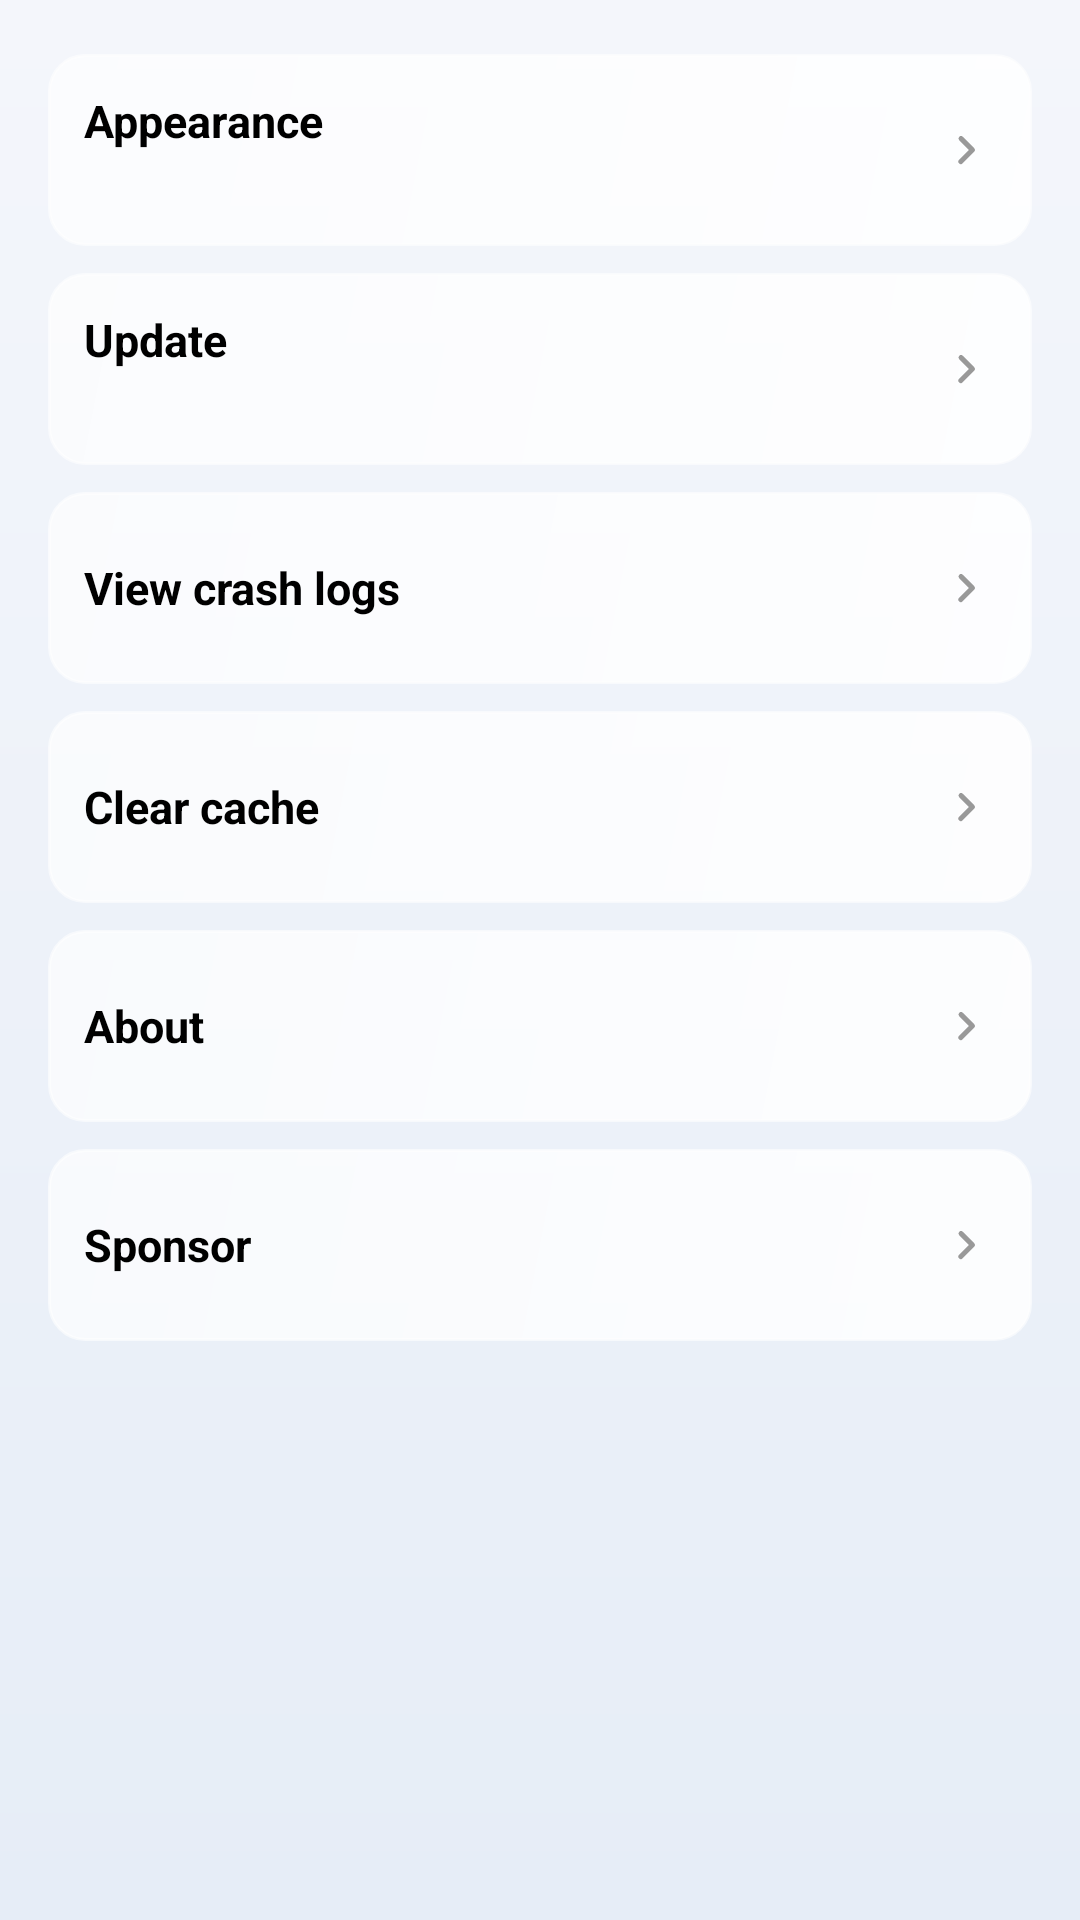

This screen was rendered from an Android layout file. Write that file and the resources it references.
<!-- AndroidManifest.xml: application theme Theme.ZhenxunBotManager -->
<!-- res/layout/fragment_settings.xml -->
<?xml version="1.0" encoding="utf-8"?>
<androidx.core.widget.NestedScrollView xmlns:android="http://schemas.android.com/apk/res/android"
    xmlns:app="http://schemas.android.com/apk/res-auto"
    xmlns:tools="http://schemas.android.com/tools"
    android:layout_width="match_parent"
    android:layout_height="match_parent"
    tools:context=".ui.settings.SettingsFragment">

    <LinearLayout
        android:layout_width="match_parent"
        android:layout_height="wrap_content"
        android:orientation="vertical"
        android:paddingHorizontal="@dimen/activity_horizontal_margin"
        android:paddingTop="@dimen/margin_widest"
        android:paddingBottom="@dimen/activity_vertical_margin">

        <LinearLayout
            android:id="@+id/ll_appearance"
            android:layout_width="match_parent"
            android:layout_height="wrap_content"
            android:background="@drawable/bg_list_item_round"
            android:gravity="center_vertical"
            android:minHeight="64dp"
            android:orientation="horizontal"
            android:paddingHorizontal="@dimen/list_item_padding"
            android:paddingVertical="@dimen/list_item_padding">

            <LinearLayout
                android:layout_width="0dp"
                android:layout_height="wrap_content"
                android:layout_weight="1"
                android:orientation="vertical">

                <TextView
                    android:layout_width="wrap_content"
                    android:layout_height="wrap_content"
                    android:text="@string/settings_theme_title"
                    android:textColor="@color/dn_black"
                    android:textSize="@dimen/title_size_normal"
                    android:textStyle="bold" />

                <TextView
                    android:id="@+id/tv_appearance_value"
                    android:layout_width="wrap_content"
                    android:layout_height="wrap_content"
                    android:layout_marginTop="3dp"
                    android:textColor="@color/text_gray"
                    android:textSize="@dimen/text_size_small" />
            </LinearLayout>

            <ImageView
                android:layout_width="20dp"
                android:layout_height="20dp"
                android:contentDescription="@null"
                android:src="@drawable/ic_arrow_right"
                app:tint="@color/text_gray" />
        </LinearLayout>

        <LinearLayout
            android:id="@+id/ll_update"
            android:layout_width="match_parent"
            android:layout_height="wrap_content"
            android:layout_marginTop="@dimen/margin_normal"
            android:background="@drawable/bg_list_item_round"
            android:gravity="center_vertical"
            android:minHeight="64dp"
            android:orientation="horizontal"
            android:paddingHorizontal="@dimen/list_item_padding"
            android:paddingVertical="@dimen/list_item_padding">

            <LinearLayout
                android:layout_width="0dp"
                android:layout_height="wrap_content"
                android:layout_weight="1"
                android:orientation="vertical">

                <TextView
                    android:layout_width="wrap_content"
                    android:layout_height="wrap_content"
                    android:text="@string/settings_update"
                    android:textColor="@color/dn_black"
                    android:textSize="@dimen/title_size_normal"
                    android:textStyle="bold" />

                <TextView
                    android:id="@+id/tv_update_value"
                    android:layout_width="wrap_content"
                    android:layout_height="wrap_content"
                    android:layout_marginTop="3dp"
                    android:textColor="@color/text_gray"
                    android:textSize="@dimen/text_size_small" />
            </LinearLayout>

            <ImageView
                android:layout_width="20dp"
                android:layout_height="20dp"
                android:contentDescription="@null"
                android:src="@drawable/ic_arrow_right"
                app:tint="@color/text_gray" />
        </LinearLayout>

        <LinearLayout
            android:id="@+id/ll_crash_log"
            android:layout_width="match_parent"
            android:layout_height="wrap_content"
            android:layout_marginTop="@dimen/margin_normal"
            android:background="@drawable/bg_list_item_round"
            android:gravity="center_vertical"
            android:minHeight="64dp"
            android:orientation="horizontal"
            android:paddingHorizontal="@dimen/list_item_padding"
            android:paddingVertical="@dimen/list_item_padding">

            <TextView
                android:layout_width="0dp"
                android:layout_height="wrap_content"
                android:layout_weight="1"
                android:text="@string/crash_log"
                android:textColor="@color/dn_black"
                android:textSize="@dimen/title_size_normal"
                android:textStyle="bold" />

            <ImageView
                android:layout_width="20dp"
                android:layout_height="20dp"
                android:contentDescription="@null"
                android:src="@drawable/ic_arrow_right"
                app:tint="@color/text_gray" />
        </LinearLayout>

        <LinearLayout
            android:id="@+id/ll_clear_cache"
            android:layout_width="match_parent"
            android:layout_height="wrap_content"
            android:layout_marginTop="@dimen/margin_normal"
            android:background="@drawable/bg_list_item_round"
            android:gravity="center_vertical"
            android:minHeight="64dp"
            android:orientation="horizontal"
            android:paddingHorizontal="@dimen/list_item_padding"
            android:paddingVertical="@dimen/list_item_padding">

            <TextView
                android:layout_width="0dp"
                android:layout_height="wrap_content"
                android:layout_weight="1"
                android:text="@string/settings_clear_cache"
                android:textColor="@color/dn_black"
                android:textSize="@dimen/title_size_normal"
                android:textStyle="bold" />

            <ImageView
                android:layout_width="20dp"
                android:layout_height="20dp"
                android:contentDescription="@null"
                android:src="@drawable/ic_arrow_right"
                app:tint="@color/text_gray" />
        </LinearLayout>


        <LinearLayout
            android:id="@+id/ll_about"
            android:layout_width="match_parent"
            android:layout_height="wrap_content"
            android:layout_marginTop="@dimen/margin_normal"
            android:background="@drawable/bg_list_item_round"
            android:gravity="center_vertical"
            android:minHeight="64dp"
            android:orientation="horizontal"
            android:paddingHorizontal="@dimen/list_item_padding"
            android:paddingVertical="@dimen/list_item_padding">

            <TextView
                android:layout_width="0dp"
                android:layout_height="wrap_content"
                android:layout_weight="1"
                android:text="@string/settings_about"
                android:textColor="@color/dn_black"
                android:textSize="@dimen/title_size_normal"
                android:textStyle="bold" />

            <ImageView
                android:layout_width="20dp"
                android:layout_height="20dp"
                android:contentDescription="@null"
                android:src="@drawable/ic_arrow_right"
                app:tint="@color/text_gray" />
        </LinearLayout>

        <LinearLayout
            android:id="@+id/ll_sponsor"
            android:layout_width="match_parent"
            android:layout_height="wrap_content"
            android:layout_marginTop="@dimen/margin_normal"
            android:background="@drawable/bg_list_item_round"
            android:gravity="center_vertical"
            android:minHeight="64dp"
            android:orientation="horizontal"
            android:paddingHorizontal="@dimen/list_item_padding"
            android:paddingVertical="@dimen/list_item_padding">

            <TextView
                android:layout_width="0dp"
                android:layout_height="wrap_content"
                android:layout_weight="1"
                android:text="@string/settings_sponsor"
                android:textColor="@color/dn_black"
                android:textSize="@dimen/title_size_normal"
                android:textStyle="bold" />

            <ImageView
                android:layout_width="20dp"
                android:layout_height="20dp"
                android:contentDescription="@null"
                android:src="@drawable/ic_arrow_right"
                app:tint="@color/text_gray" />
        </LinearLayout>
    </LinearLayout>
</androidx.core.widget.NestedScrollView>
<!-- resources referenced by this layout -->
<resources>
  <color name="dn_black">@color/black</color>
  <color name="text_gray">#999999</color>
  <dimen name="activity_horizontal_margin">16dp</dimen>
  <dimen name="activity_vertical_margin">16dp</dimen>
  <dimen name="list_item_padding">12dp</dimen>
  <dimen name="margin_normal">9dp</dimen>
  <dimen name="margin_widest">18dp</dimen>
  <dimen name="text_size_small">12sp</dimen>
  <dimen name="title_size_normal">15sp</dimen>
  <!-- drawable bg_list_item_round (drawable) -->
  <?xml version="1.0" encoding="utf-8"?>
  <shape xmlns:android="http://schemas.android.com/apk/res/android"
      android:shape="rectangle">
      <gradient
          android:angle="135"
          android:endColor="@color/glass_surface_bottom"
          android:startColor="@color/glass_surface_top" />
      <stroke
          android:width="1dp"
          android:color="@color/glass_border" />
      <corners android:radius="@dimen/list_item_round" />
  </shape>
  <!-- drawable ic_arrow_right (drawable) -->
  <?xml version="1.0" encoding="utf-8"?>
  <vector xmlns:android="http://schemas.android.com/apk/res/android"
      android:width="24dp"
      android:height="24dp"
      android:viewportWidth="24"
      android:viewportHeight="24">
      <path
          android:fillColor="@android:color/white"
          android:pathData="M9.29,6.71a1,1 0,0 0,0 1.41L13.17,12l-3.88,3.88a1,1 0,1 0,1.41 1.41l4.59,-4.59a1,1 0,0 0,0 -1.41L10.7,6.7a1,1 0,0 0,-1.41 0z" />
  </vector>
  <string name="crash_log">View crash logs</string>
  <string name="settings_about">About</string>
  <string name="settings_clear_cache">Clear cache</string>
  <string name="settings_sponsor">Sponsor</string>
  <string name="settings_theme_title">Appearance</string>
  <string name="settings_update">Update</string>
  <color name="black">#FF000000</color>
  <color name="glass_surface_bottom">#A6FFFFFF</color>
  <color name="glass_surface_top">#D9FFFFFF</color>
  <color name="glass_border">#99FFFFFF</color>
  <dimen name="list_item_round">12dp</dimen>
  <color name="pink_A100">#FF80AB</color>
  <color name="white">#FFFFFFFF</color>
  <color name="teal_200">#FF03DAC5</color>
  <color name="teal_700">#FF018786</color>
  <color name="glass_surface_soft">#80FFFFFF</color>
  <!-- drawable bg_glass_window (drawable) -->
  <?xml version="1.0" encoding="utf-8"?>
  <shape xmlns:android="http://schemas.android.com/apk/res/android"
      android:shape="rectangle">
      <gradient
          android:angle="270"
          android:endColor="@color/glass_backdrop_bottom"
          android:startColor="@color/glass_backdrop_top" />
  </shape>
  <dimen name="text_size_normal">13sp</dimen>
  <style name="ThemeOverlay.Glass.Dialog" parent="ThemeOverlay.MaterialComponents.MaterialAlertDialog">
          <item name="android:windowBackground">@android:color/transparent</item>
          <item name="colorSurface">@color/glass_dialog</item>
          <item name="buttonBarButtonStyle">@style/Widget.Glass.Dialog.Button</item>
      </style>
  <color name="glass_backdrop_bottom">#FFE6EDF7</color>
  <color name="glass_backdrop_top">#FFF4F6FB</color>
  <color name="glass_button_tint">#FFFF80AB</color>
  <color name="glass_button_text">#FFFFFFFF</color>
  <color name="glass_ripple">#40FF80AB</color>
  <color name="glass_dialog">#E6FFFFFF</color>
  <style name="Widget.Glass.Dialog.Button" parent="Widget.MaterialComponents.Button.TextButton.Dialog">
          <item name="android:textColor">?attr/colorPrimary</item>
          <item name="rippleColor">@color/glass_ripple</item>
      </style>
</resources>
